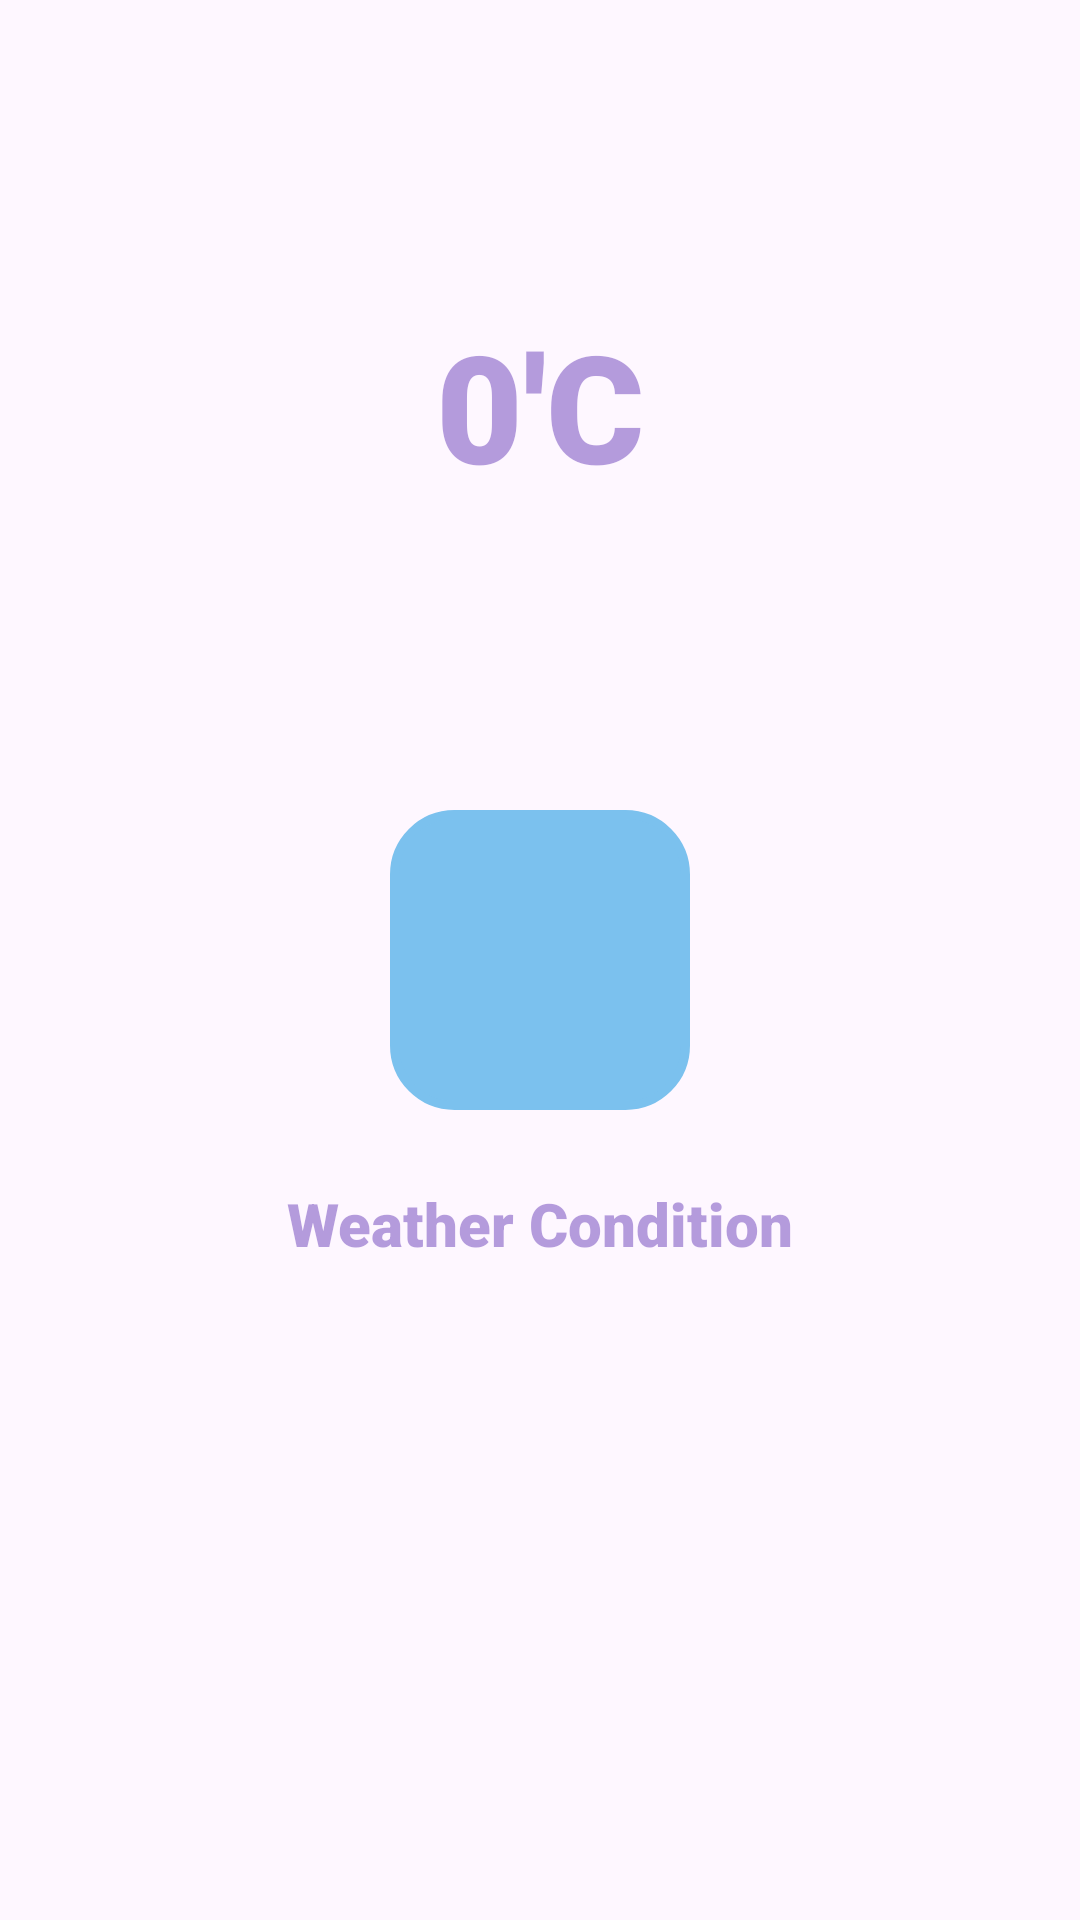

Layout XML and referenced resources for this Android screen:
<!-- AndroidManifest.xml: application theme Theme.Pavathma -->
<!-- res/layout/weather_item.xml -->
<?xml version="1.0" encoding="utf-8"?>
<androidx.constraintlayout.widget.ConstraintLayout
        xmlns:android="http://schemas.android.com/apk/res/android"
        xmlns:tools="http://schemas.android.com/tools" android:layout_width="match_parent"
        android:layout_height="match_parent"
        xmlns:app="http://schemas.android.com/apk/res-auto">

    <TextView
            android:id="@+id/tempratureC"
            android:layout_width="wrap_content"
            android:layout_height="wrap_content"
            app:layout_constraintTop_toTopOf="parent"
            app:layout_constraintLeft_toLeftOf="parent"
            app:layout_constraintRight_toRightOf="parent"
            android:autoSizeTextType="uniform"
            android:autoSizeMinTextSize="10sp"
            android:text="0'C"
            android:textColor="#7C673AB7"
            app:layout_constraintHorizontal_bias="0.5"
            android:fontFamily="sans-serif-black"
            android:textAlignment="center"
            android:textStyle="bold"
            android:textSize="50sp" app:layout_constraintBottom_toTopOf="@+id/weatherIcon"/>


    <ImageView
            android:id="@+id/weatherIcon"
            app:layout_constraintDimensionRatio="1:1"
            android:layout_width="100dp"
            android:layout_height="100dp"
            app:layout_constraintLeft_toLeftOf="parent"
            app:layout_constraintRight_toRightOf="parent"
            app:layout_constraintBottom_toBottomOf="parent"
            app:layout_constraintHorizontal_bias="0.5"
            android:background="@drawable/dayclous"
            app:layout_constraintTop_toTopOf="parent"/>


    <TextView
            android:id="@+id/rain"
            android:layout_width="wrap_content"
            android:layout_height="wrap_content"
            app:layout_constraintTop_toBottomOf="@+id/weatherIcon"
            app:layout_constraintLeft_toLeftOf="parent"
            app:layout_constraintRight_toRightOf="parent"
            app:layout_constraintBottom_toBottomOf="parent"
            android:autoSizeTextType="uniform"
            android:autoSizeMinTextSize="1sp"
            android:text="Weather Condition"
            android:textColor="#7C673AB7"
            app:layout_constraintHorizontal_bias="0.5"
            app:layout_constraintVertical_bias="0.1"
            android:textStyle="bold"
            android:fontFamily="sans-serif-black"
            android:textSize="20sp"
            android:textAlignment="center" app:layout_constraintStart_toStartOf="parent"
            app:layout_constraintEnd_toEndOf="parent"/>


</androidx.constraintlayout.widget.ConstraintLayout>
<!-- resources referenced by this layout -->
<resources>
  <!-- drawable dayclous (drawable) -->
  <?xml version="1.0" encoding="utf-8"?>
  <shape xmlns:android="http://schemas.android.com/apk/res/android" android:shape="rectangle">
      <solid android:color="#7bc1ee "/>
      <corners android:radius="20dp"/>
      <stroke android:width="3dp" android:color="#7bc1ee"/>
  </shape>
  <style name="Theme.Pavathma" parent="Base.Theme.Pavathma" />
  <style name="Base.Theme.Pavathma" parent="Theme.Material3.DayNight.NoActionBar">
          
          
      </style>
</resources>
